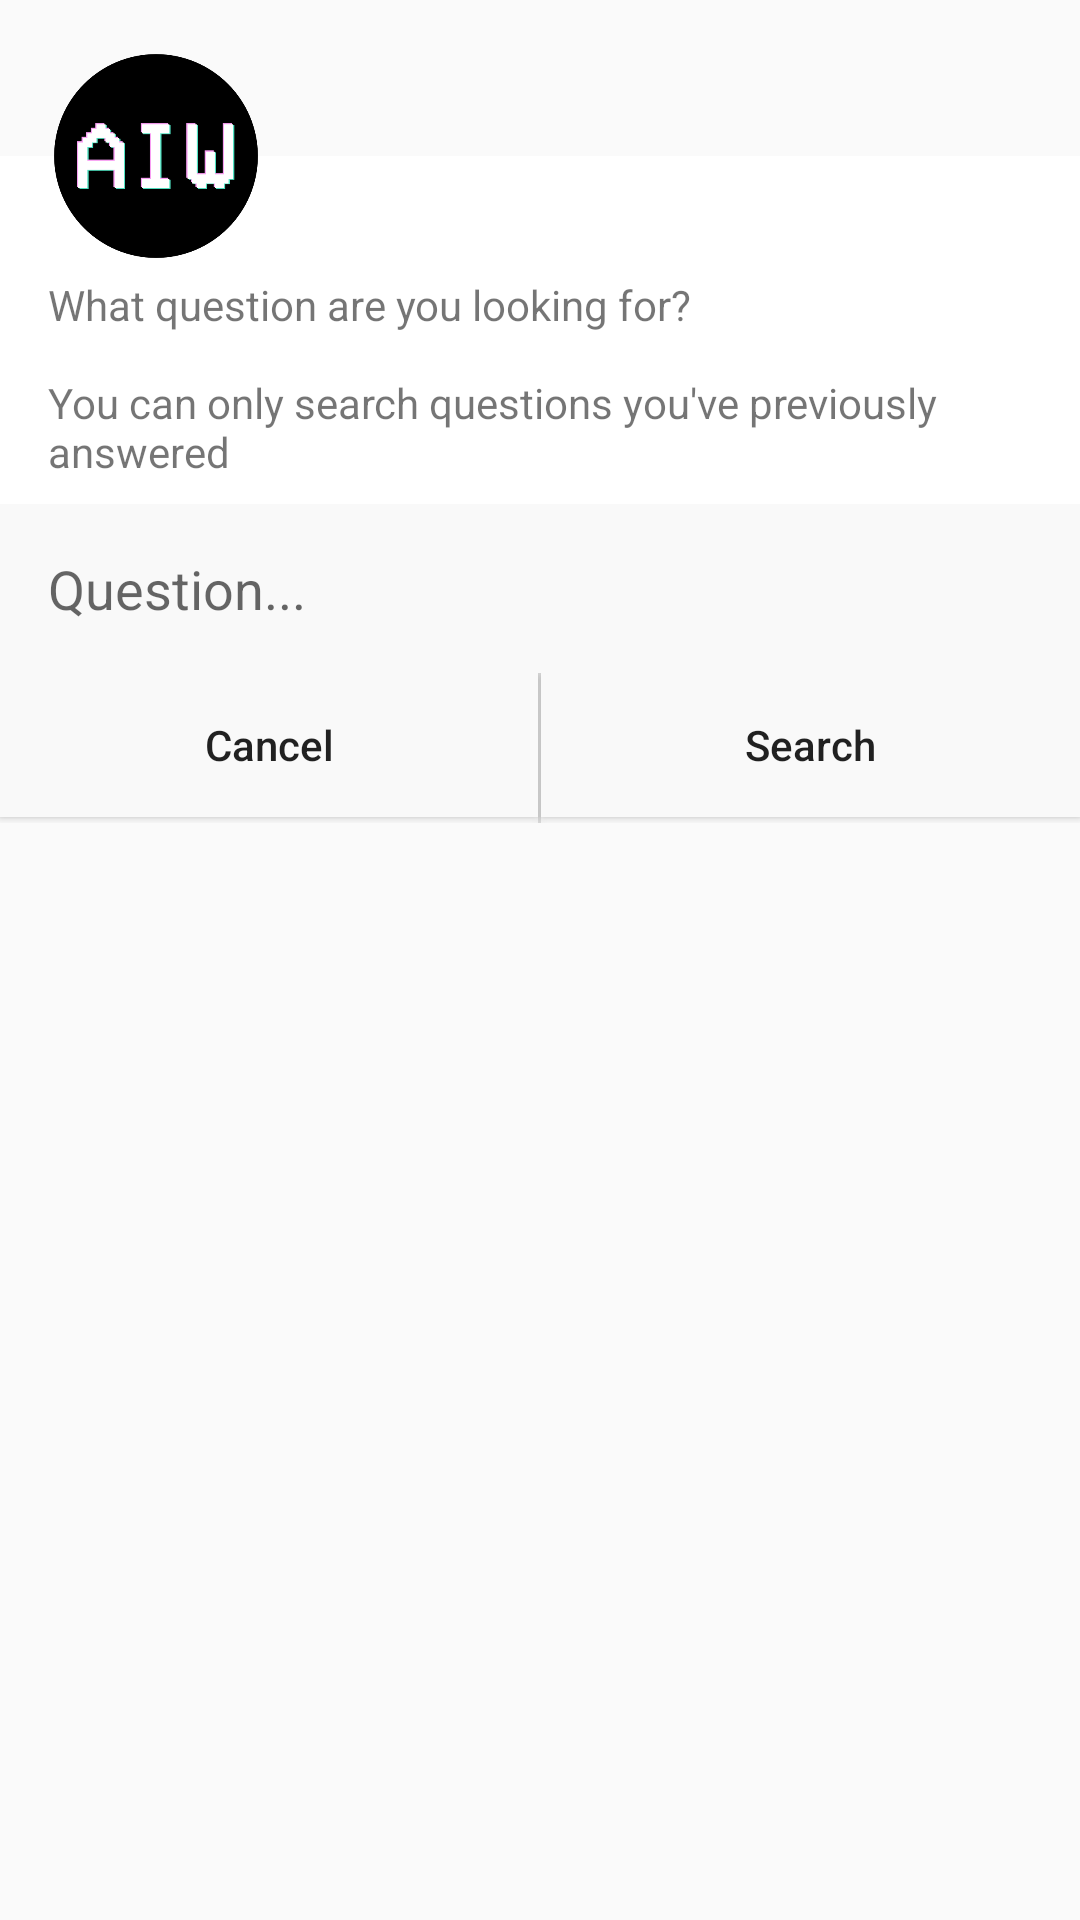

Produce the Android XML layout that renders to this screen, including the resource entries it uses.
<!-- AndroidManifest.xml: application theme AppTheme -->
<!-- res/layout/dialog_search_answers.xml -->
<?xml version="1.0" encoding="utf-8"?>
<RelativeLayout xmlns:android="http://schemas.android.com/apk/res/android"
    xmlns:app="http://schemas.android.com/apk/res-auto"
    android:orientation="vertical"
    android:background="@color/transparent"
    android:layout_width="match_parent"
    android:layout_height="wrap_content">

    <RelativeLayout
        android:layout_marginTop="52dp"
        android:paddingTop="32dp"
        android:background="@color/white"
        android:layout_width="match_parent"
        android:layout_height="wrap_content"
        android:id="@+id/relativeLayout">

        <TextView
            android:text="@string/search_for_questions"
            android:paddingLeft="16dp"
            android:paddingStart="16dp"
            android:paddingEnd="16dp"
            android:paddingTop="8dp"
            android:paddingBottom="8dp"
            android:paddingRight="16dp"
            android:id="@+id/tvPostingAs"
            android:layout_width="match_parent"
            android:layout_height="wrap_content" />

        <EditText
            android:background="@color/lightergray"
            android:hint="@string/question"
            android:paddingLeft="16dp"
            android:paddingRight="16dp"
            android:id="@+id/etQuestionInput"
            android:paddingStart="16dp"
            android:paddingEnd="16dp"
            android:paddingTop="16dp"
            android:paddingBottom="16dp"
            android:inputType="textCapSentences"
            android:maxLines="4"
            android:layout_below="@id/tvPostingAs"
            android:layout_width="match_parent"
            android:layout_height="wrap_content" />

        <LinearLayout
            android:id="@+id/llContainer"
            android:orientation="horizontal"
            android:layout_below="@id/etQuestionInput"
            android:layout_width="match_parent"
            android:layout_height="50dp">

            <Button
                android:textAllCaps="false"
                android:text="@string/cancel"
                android:layout_weight="1"
                android:padding="8dp"
                android:id="@+id/btnCancel"
                android:paddingBottom="8dp"
                android:background="@color/lightergray"
                android:foreground="?attr/selectableItemBackground"
                android:layout_width="wrap_content"
                android:layout_height="wrap_content" />

            <View
                android:background="@color/dividerGray"
                android:layout_width="1dp"
                android:layout_height="wrap_content" />

            <Button
                android:textAllCaps="false"
                android:text="@string/search"
                android:layout_weight="1"
                android:padding="8dp"
                android:id="@+id/btnSearch"
                android:paddingBottom="8dp"
                android:background="@color/lightergray"
                android:foreground="?attr/selectableItemBackground"
                android:layout_width="wrap_content"
                android:layout_height="wrap_content" />

        </LinearLayout>

    </RelativeLayout>

    <ImageView
        android:background="@drawable/white_circle"
        android:layout_marginTop="16dp"
        android:layout_marginLeft="16dp"
        android:layout_marginStart="16dp"
        android:src="@drawable/logo"
        android:padding="2dp"
        android:id="@+id/imgLogo"
        android:layout_width="72dp"
        android:layout_height="72dp" />

</RelativeLayout>
<!-- resources referenced by this layout -->
<resources>
  <color name="dividerGray">#E2E2E2</color>
  <color name="lightergray">#F9F9F9</color>
  <color name="transparent">#00FFFFFF</color>
  <color name="white">#FFFFFF</color>
  <string name="cancel">Cancel</string>
  <string name="question">Question...</string>
  <string name="search">Search</string>
  <string name="search_for_questions">What question are you looking for?\n\nYou can only search questions you\'ve previously answered</string>
  <style name="AppTheme" parent="AppTheme.Base">
  
      </style>
  <style name="AppTheme.Base" parent="Theme.AppCompat.Light.NoActionBar">
          <item name="windowNoTitle">true</item>
          <item name="windowActionBar">false</item>
          <item name="colorPrimary">@color/colorPrimary</item>
          <item name="colorPrimaryDark">@color/colorPrimaryDark</item>
          <item name="colorAccent">#777777</item>
          <item name="drawerArrowStyle">@style/DrawerArrowStyle</item>
      </style>
  <color name="colorPrimary">#222222</color>
  <color name="colorPrimaryDark">#34C9B2</color>
  <style name="DrawerArrowStyle" parent="@style/Widget.AppCompat.DrawerArrowToggle">
          <item name="spinBars">true</item>
          <item name="color">@android:color/white</item>
      </style>
</resources>
